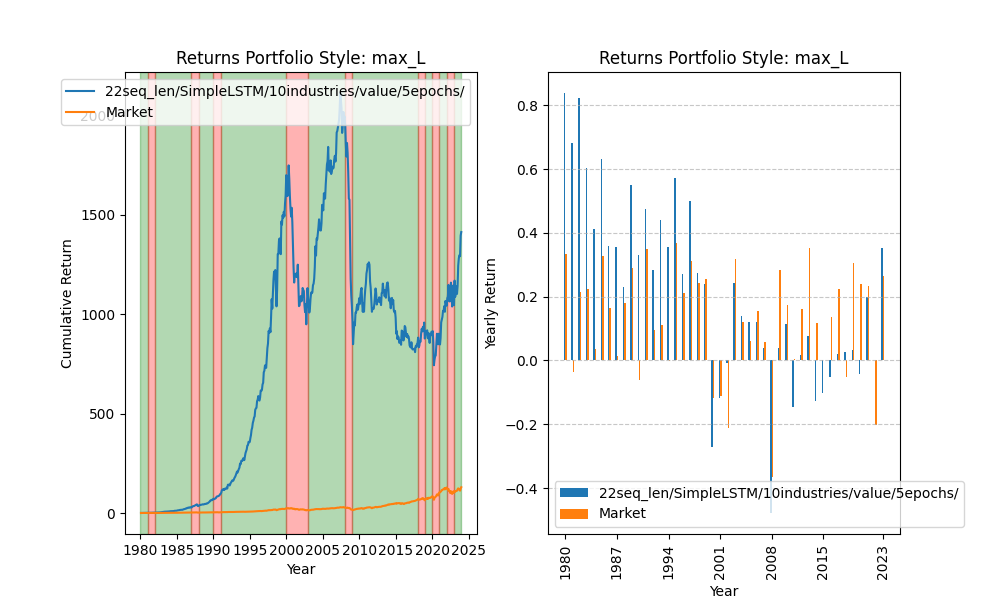

The table this chart was drawn from, first rows:
date, 0
1980-01-02, 0.9879
1980-01-03, 0.9902
1980-01-04, 0.9978
1980-01-07, 1.009
1980-01-08, 1.021
1980-01-09, 1.027
1980-01-10, 1.022
1980-01-11, 1.025
1980-01-14, 1.025
1980-01-15, 1.024
1980-01-16, 1.024
1980-01-17, 1.02
1980-01-18, 1.031
1980-01-21, 1.047
1980-01-22, 1.046
1980-01-23, 1.07
1980-01-24, 1.077
1980-01-25, 1.079
1980-01-28, 1.101
1980-01-29, 1.091
1980-01-30, 1.083
1980-01-31, 1.078
1980-02-01, 1.083
1980-02-04, 1.078
1980-02-05, 1.076
1980-02-06, 1.107
1980-02-07, 1.128
1980-02-08, 1.155
1980-02-11, 1.143
1980-02-12, 1.143
1980-02-13, 1.142
1980-02-14, 1.13
1980-02-15, 1.124
1980-02-19, 1.119
1980-02-20, 1.126
1980-02-21, 1.127
1980-02-22, 1.135
1980-02-25, 1.118
1980-02-26, 1.12
1980-02-27, 1.109
1980-02-28, 1.11
1980-02-29, 1.116
1980-03-03, 1.112
1980-03-04, 1.114
1980-03-05, 1.107
1980-03-06, 1.096
1980-03-07, 1.09
1980-03-10, 1.09
1980-03-11, 1.105
1980-03-12, 1.101
1980-03-13, 1.083
1980-03-14, 1.081
1980-03-17, 1.061
1980-03-18, 1.064
1980-03-19, 1.071
1980-03-20, 1.069
1980-03-21, 1.067
1980-03-24, 1.038
1980-03-25, 1.036
1980-03-26, 1.043
... 11,033 more rows
